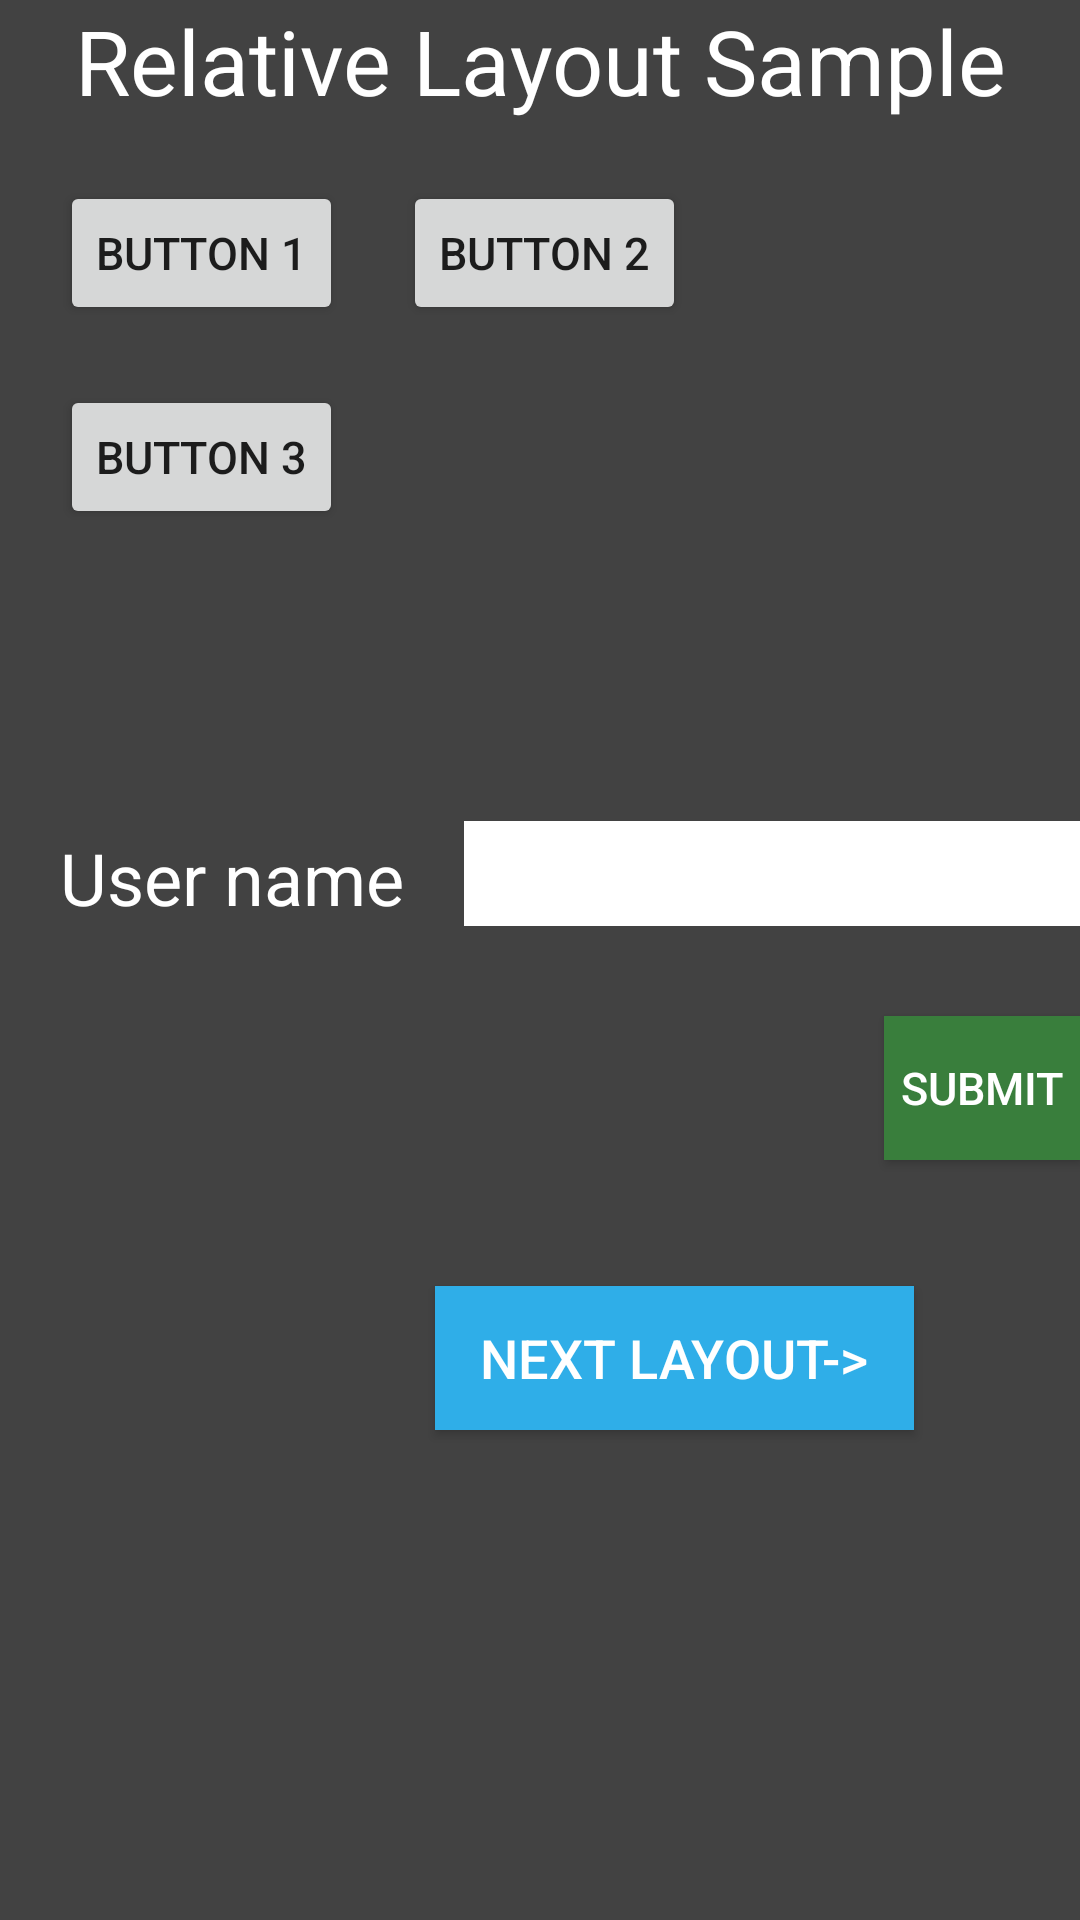

Produce the Android XML layout that renders to this screen, including the resource entries it uses.
<!-- AndroidManifest.xml: application theme Theme.31011120047_Prac5 -->
<!-- res/layout/relative_layout_sample.xml -->
<?xml version="1.0" encoding="utf-8"?>
<RelativeLayout xmlns:android="http://schemas.android.com/apk/res/android"
    xmlns:app="http://schemas.android.com/apk/res-auto"
    xmlns:tools="http://schemas.android.com/tools"
    android:layout_width="match_parent"
    android:layout_height="match_parent"
    tools:context=".RelativeLayoutSampleActivity"
    android:background="@color/cardview_dark_background"
    >

    <TextView
        android:id="@+id/title"
        android:text="Relative Layout Sample"
        android:textColor="@color/white"
        android:textSize="30sp"
        android:layout_width="match_parent"
        android:layout_height="wrap_content"
        android:gravity="center"
        />

    <Button
        android:id="@+id/btn1"
        android:layout_width="wrap_content"
        android:layout_height="wrap_content"
        android:layout_below="@+id/title"
        android:layout_alignParentStart="true"
        android:layout_marginStart="20dp"
        android:layout_marginTop="20dp"
        android:textSize="15sp"
        android:text="Button 1" />

    <Button
        android:id="@+id/btn2"
        android:layout_width="wrap_content"
        android:layout_height="wrap_content"
        android:layout_alignTop="@+id/btn1"
        android:layout_marginStart="20dp"
        android:layout_marginTop="0dp"
        android:layout_toEndOf="@+id/btn1"
        android:textSize="15sp"
        android:text="Button 2" />

    <Button
        android:id="@+id/btn3"
        android:layout_width="wrap_content"
        android:layout_height="wrap_content"
        android:layout_below="@+id/btn1"
        android:layout_alignStart="@+id/btn1"
        android:layout_marginStart="0dp"
        android:layout_marginTop="20dp"
        android:textSize="15sp"
        android:text="Button 3" />

    <TextView
        android:id="@+id/textS"
        android:layout_width="wrap_content"
        android:layout_height="wrap_content"
        android:layout_below="@+id/btn3"
        android:layout_alignStart="@+id/btn3"
        android:layout_marginStart="0dp"
        android:layout_marginTop="100dp"
        android:text="User name"
        android:textColor="@color/white"
        android:textSize="24sp" />

    <EditText
        android:id="@+id/uname"
        android:layout_width="222dp"
        android:layout_height="35dp"
        android:layout_alignBottom="@+id/textS"
        android:layout_marginStart="20dp"
        android:layout_marginBottom="0dp"
        android:layout_toEndOf="@+id/textS"
        android:inputType="textPersonName"
        android:background="@color/white"
        />

    <Button
        android:id="@+id/submit"
        android:layout_width="wrap_content"
        android:layout_height="wrap_content"
        android:layout_below="@+id/textS"
        android:layout_marginStart="160dp"
        android:layout_marginTop="30dp"
        android:layout_toEndOf="@+id/textS"
        android:textSize="15sp"
        android:background="@color/green"
        android:textColor="@color/white"
        android:text="Submit" />

    <Button
        android:paddingHorizontal="15dp"
        android:layout_width="wrap_content"
        android:layout_height="wrap_content"
        android:layout_below="@+id/textS"
        android:layout_alignStart="@+id/textS"
        android:layout_marginStart="125dp"
        android:layout_marginTop="120dp"
        android:textSize="18sp"
        android:text="Next Layout->"
        android:textColor="@color/white"
        android:background="@color/Lblue"
        android:id="@+id/cNextL"
        />


</RelativeLayout>
<!-- resources referenced by this layout -->
<resources>
  <color name="Lblue">#2FAEE8</color>
  <color name="green">#397E3C</color>
  <color name="white">#FFFFFFFF</color>
  <style name="Theme.31011120047_Prac5" parent="Theme.AppCompat.Light.NoActionBar">
          
          <item name="colorPrimary">@color/purple_500</item>
          <item name="colorPrimaryVariant">@color/purple_700</item>
          <item name="colorOnPrimary">@color/white</item>
          
          <item name="colorSecondary">@color/teal_200</item>
          <item name="colorSecondaryVariant">@color/teal_700</item>
          <item name="colorOnSecondary">@color/black</item>
          
          <item name="android:statusBarColor" tools:targetApi="l">?attr/colorPrimaryVariant</item>
          
      </style>
  <color name="purple_500">#FF6200EE</color>
  <color name="purple_700">#FF3700B3</color>
  <color name="teal_200">#FF03DAC5</color>
  <color name="teal_700">#FF018786</color>
  <color name="black">#FF000000</color>
</resources>
